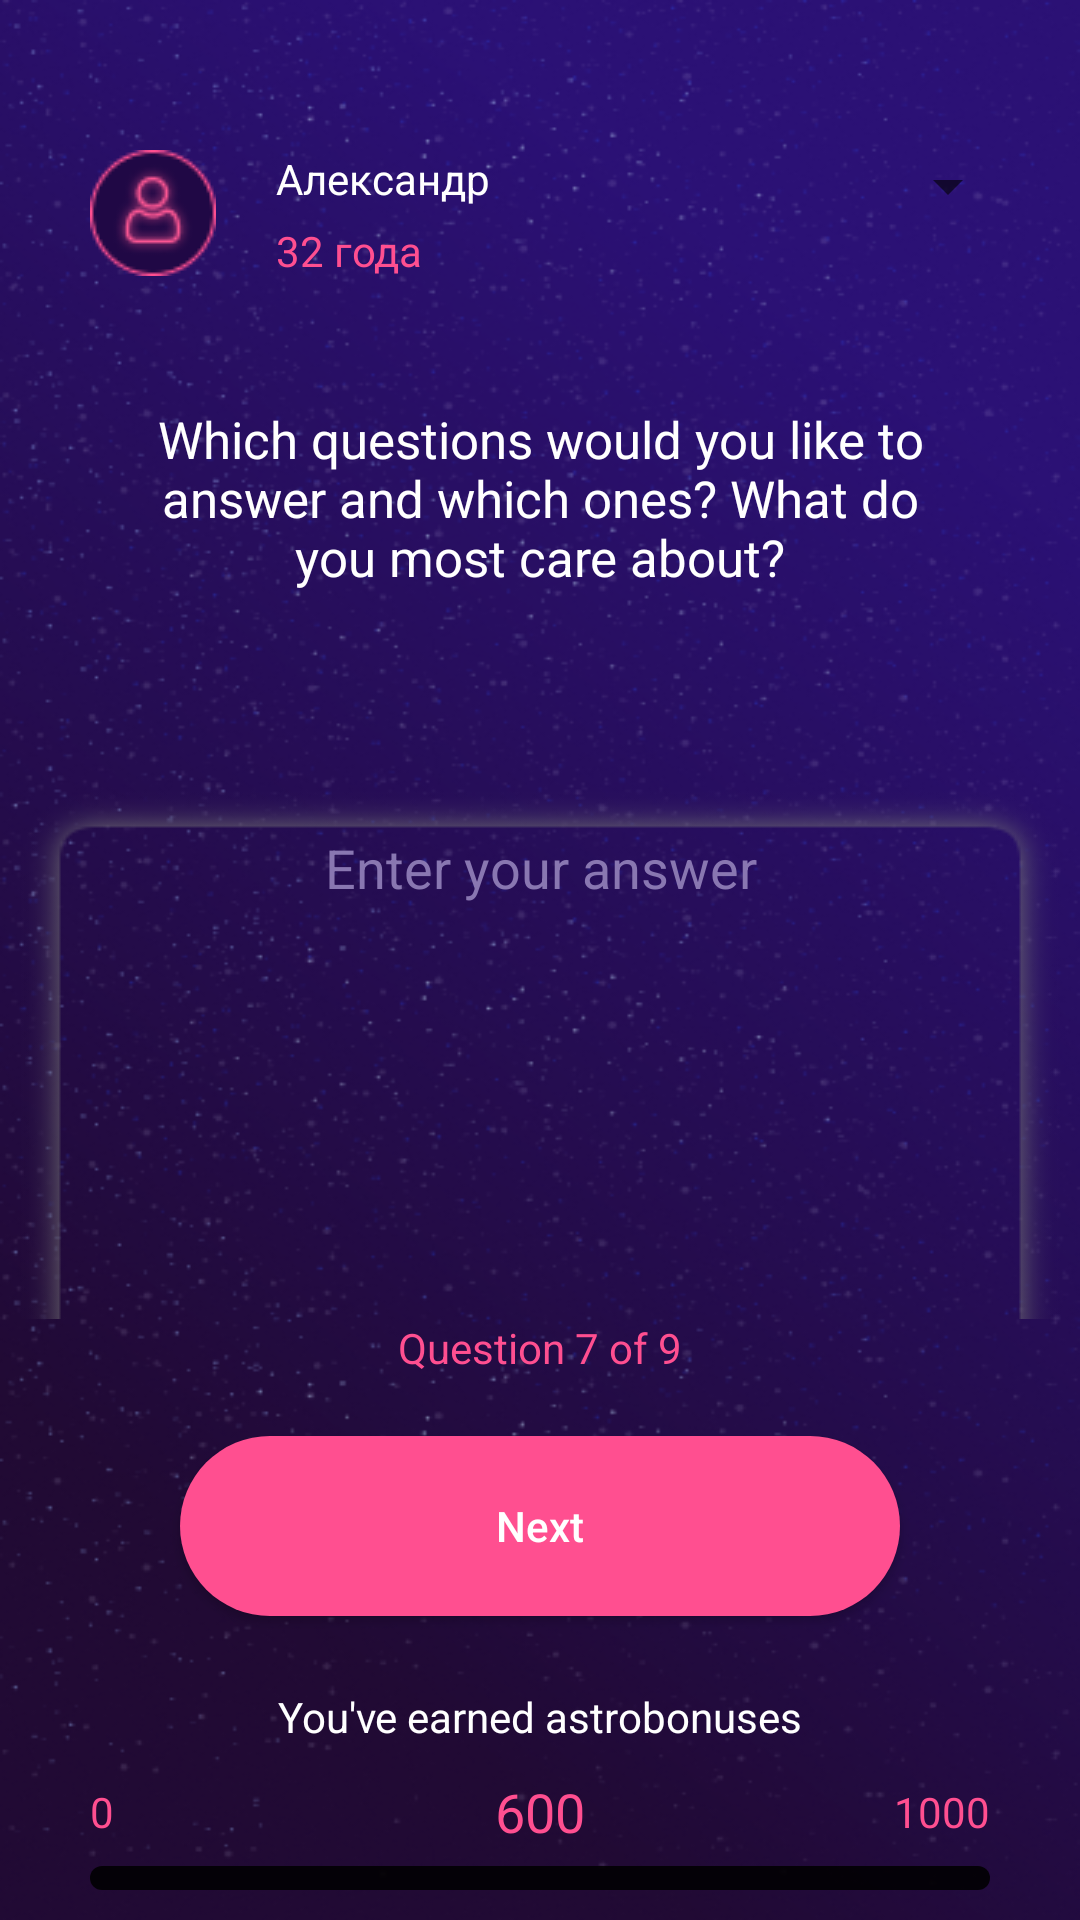

Produce the Android XML layout that renders to this screen, including the resource entries it uses.
<!-- AndroidManifest.xml: application theme AppTheme -->
<!-- res/layout/activity_q7.xml -->
<?xml version="1.0" encoding="utf-8"?>
<RelativeLayout xmlns:android="http://schemas.android.com/apk/res/android"
    xmlns:app="http://schemas.android.com/apk/res-auto"
    xmlns:tools="http://schemas.android.com/tools"
    android:layout_width="match_parent"
    android:layout_height="match_parent"
    tools:context=".Q7Activity"
    android:background="@drawable/bg3">

    <androidx.appcompat.widget.AppCompatSpinner
        android:id="@+id/spinner2"
        android:layout_marginRight="20dp"
        android:layout_marginTop="50dp"
        android:layout_alignParentRight="true"
        android:layout_width="wrap_content"
        android:layout_height="wrap_content" />

    <ImageView
        android:id="@+id/imageView"
        android:layout_width="wrap_content"
        android:layout_height="wrap_content"
        app:srcCompat="@drawable/ic_user"
        android:layout_marginLeft="30dp"
        android:layout_marginTop="50dp"/>

    <TextView
        android:id="@+id/tvName"
        android:layout_width="wrap_content"
        android:layout_height="wrap_content"
        android:textColor="@android:color/white"
        android:layout_toRightOf="@+id/imageView"
        android:layout_marginLeft="20dp"
        android:layout_marginTop="50dp"
        android:layout_marginBottom="5dp"
        android:text="Александр" />

    <TextView
        android:id="@+id/tvAge"
        android:layout_width="wrap_content"
        android:layout_height="wrap_content"
        android:layout_toRightOf="@+id/imageView"
        android:layout_marginLeft="20dp"
        android:layout_below="@+id/tvName"
        android:textColor="@color/colorAccent"
        android:text="32 года" />

    <LinearLayout
        android:layout_width="match_parent"
        android:layout_height="wrap_content"
        android:orientation="vertical"
        android:layout_above="@+id/tvPageNumber"
        android:layout_marginTop="90dp">

        <TextView
            android:id="@+id/tvQuestion"
            android:layout_width="match_parent"
            android:layout_height="wrap_content"
            android:padding="45dp"
            android:text="@string/q7"
            android:textAlignment="center"
            android:textColor="@android:color/white"
            android:textSize="17sp" />

        <EditText
            android:id="@+id/etAdvice"
            android:layout_width="350dp"
            android:layout_height="250dp"
            android:layout_gravity="center_horizontal"
            android:layout_marginTop="20dp"
            android:background="@drawable/selector_lines_edit_view_bg"
            android:ems="10"
            android:gravity="center_horizontal"
            android:hint="@string/answer7_1"
            android:inputType="textPersonName|textCapSentences|textMultiLine"
            android:textColor="@android:color/white"
            android:textColorHint="#8977B1" />
    </LinearLayout>

    <TextView
        android:id="@+id/tvPageNumber"
        android:layout_width="wrap_content"
        android:layout_height="wrap_content"
        android:layout_above="@+id/btnNext"
        android:layout_centerHorizontal="true"
        android:layout_marginBottom="20dp"
        android:text="@string/page7"
        android:textColor="@color/colorAccent" />

    <Button
        android:id="@+id/btnNext"
        android:layout_width="match_parent"
        android:layout_height="60dp"
        android:layout_above="@+id/toolbar"
        android:layout_marginLeft="60dp"
        android:layout_marginRight="60dp"
        android:background="@drawable/background"
        android:foreground="?selectableItemBackground"
        android:onClick="onClick"
        android:text="@string/next"
        android:textAllCaps="false"
        android:textColor="@android:color/white" />

    <androidx.appcompat.widget.Toolbar
        android:id="@+id/toolbar"
        android:translationZ="5dp"
        android:layout_width="match_parent"
        android:layout_height="wrap_content"
        android:contentInsetLeft="0dp"
        android:contentInsetStart="0dp"
        app:contentInsetLeft="0dp"
        app:contentInsetStart="0dp"
        android:contentInsetRight="0dp"
        android:contentInsetEnd="0dp"
        app:contentInsetRight="0dp"
        app:contentInsetEnd="0dp"
        android:layout_alignParentBottom="true">

        <RelativeLayout
            android:layout_width="match_parent"
            android:layout_height="match_parent">

            <LinearLayout
                android:layout_width="match_parent"
                android:layout_height="wrap_content"
                android:layout_marginRight="30dp"
                android:layout_marginLeft="30dp"
                android:layout_centerVertical="true"
                android:id="@+id/rlProgress"
                android:orientation="vertical">

                <TextView
                    android:id="@+id/textView5"
                    android:layout_width="wrap_content"
                    android:layout_height="wrap_content"
                    android:layout_marginBottom="10dp"
                    android:text="@string/taken"
                    android:layout_gravity="center_horizontal"
                    android:textColor="@android:color/white" />

                <RelativeLayout
                    android:layout_width="match_parent"
                    android:layout_height="wrap_content"
                    android:layout_below="@+id/textView5">
                    <TextView
                        android:layout_width="wrap_content"
                        android:layout_height="wrap_content"
                        android:layout_alignParentLeft="true"
                        android:layout_centerVertical="true"
                        android:textColor="@color/colorAccent"
                        android:text="0"/>

                    <TextView
                        android:id="@+id/tvMoney"
                        android:layout_width="wrap_content"
                        android:layout_height="wrap_content"
                        android:layout_gravity="center_vertical"
                        android:layout_centerHorizontal="true"
                        android:text="600"
                        android:textColor="@color/colorAccent"
                        android:textSize="18sp" />

                    <TextView
                        android:layout_width="wrap_content"
                        android:layout_height="wrap_content"
                        android:text="1000"
                        android:layout_centerVertical="true"
                        android:textColor="@color/colorAccent"
                        android:layout_alignParentRight="true"/>
                </RelativeLayout>
            </LinearLayout>

            <ProgressBar
                android:id="@+id/progressId"
                android:layout_marginTop="30dp"
                style="@style/Widget.AppCompat.ProgressBar.Horizontal"
                android:layout_width="match_parent"
                android:layout_height="8dp"
                android:progressDrawable="@drawable/progress_color"
                android:layout_below="@+id/rlProgress"
                android:layout_marginRight="30dp"
                android:layout_marginLeft="30dp"
                android:layout_marginBottom="10dp"/>

        </RelativeLayout>
    </androidx.appcompat.widget.Toolbar>
</RelativeLayout>
<!-- resources referenced by this layout -->
<resources>
  <color name="colorAccent">#FF4F90</color>
  <!-- drawable background (drawable) -->
  <?xml version="1.0" encoding="utf-8"?>
  <selector xmlns:android="http://schemas.android.com/apk/res/android">
      <item android:state_enabled="false">
          <shape android:shape="rectangle">
              <solid android:color="@android:color/darker_gray"/>
              <corners android:radius="32dp"/>
          </shape>
      </item>
      <item android:state_enabled="true">
          <shape android:shape="rectangle">
              <solid android:color="@color/colorAccent"/>
              <corners android:radius="32dp"/>
          </shape>
      </item>
  </selector>
  <!-- drawable bg3: png bitmap (drawable, 228893 bytes) -->
  <!-- drawable ic_user: png bitmap (drawable, 2495 bytes) -->
  <!-- drawable progress_color (drawable) -->
  <?xml version="1.0" encoding="utf-8"?>
  <layer-list xmlns:android="http://schemas.android.com/apk/res/android">
  
      <item android:id="@android:id/background">
          <shape>
              <corners android:radius="5dp"/>
              <solid android:color="?attr/editTextColor"/>
          </shape>
      </item>
  
      <item android:id="@android:id/progress">
          <clip>
              <shape>
                  <corners android:radius="5dp"/>
                  <solid android:color="@color/colorAccent"/>
              </shape>
          </clip>
      </item>
  
  </layer-list>
  <!-- drawable selector_lines_edit_view_bg (drawable) -->
  <?xml version="1.0" encoding="utf-8"?>
  <selector xmlns:android="http://schemas.android.com/apk/res/android">
      <item android:state_focused="true" android:drawable="@drawable/shadow_14208">
      </item>
      <item  android:drawable="@drawable/shadow_14729">
      </item>
  </selector>
  <string name="answer7_1">Enter your answer</string>
  <string name="next">Next</string>
  <string name="page7">Question 7 of 9</string>
  <string name="q7">Which questions would you like to answer and which ones? What do you most care about?</string>
  <string name="taken">You\'ve earned astrobonuses</string>
  <style name="AppTheme" parent="Theme.AppCompat.Light.NoActionBar">
          
          <item name="colorPrimary">@color/colorPrimary</item>
          <item name="colorPrimaryDark">@color/colorPrimaryDark</item>
          <item name="colorAccent">@color/colorAccent</item>
  
          <item name="android:windowActionBar">false</item>
          <item name="android:windowNoTitle">true</item>
          <item name="android:windowTranslucentStatus">true</item>
      </style>
  <color name="colorPrimary">#008577</color>
  <color name="colorPrimaryDark">#00574B</color>
</resources>
